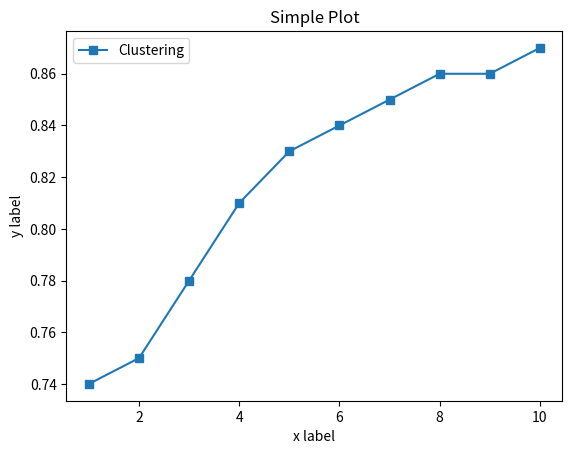

Recreate this plot in Python.
import matplotlib.pyplot as plt
import numpy as np


cluters = [1, 2, 3, 4, 5, 6, 7, 8, 9, 10]
mae = [0.74, 0.75, 0.78, 0.81, 0.83, 0.84, 0.85, 0.86, 0.86, 0.87]

x = np.linspace(0, 2, 100)

# Note that even in the OO-style, we use `.pyplot.figure` to create the figure.
fig, ax = plt.subplots()  # Create a figure and an axes.

ax.plot(cluters, mae, 's-', label='Clustering')

ax.set_xlabel('x label')  # Add an x-label to the axes.
ax.set_ylabel('y label')  # Add a y-label to the axes.
ax.set_title("Simple Plot")  # Add a title to the axes.
ax.legend()  # Add a legend.

plt.show()